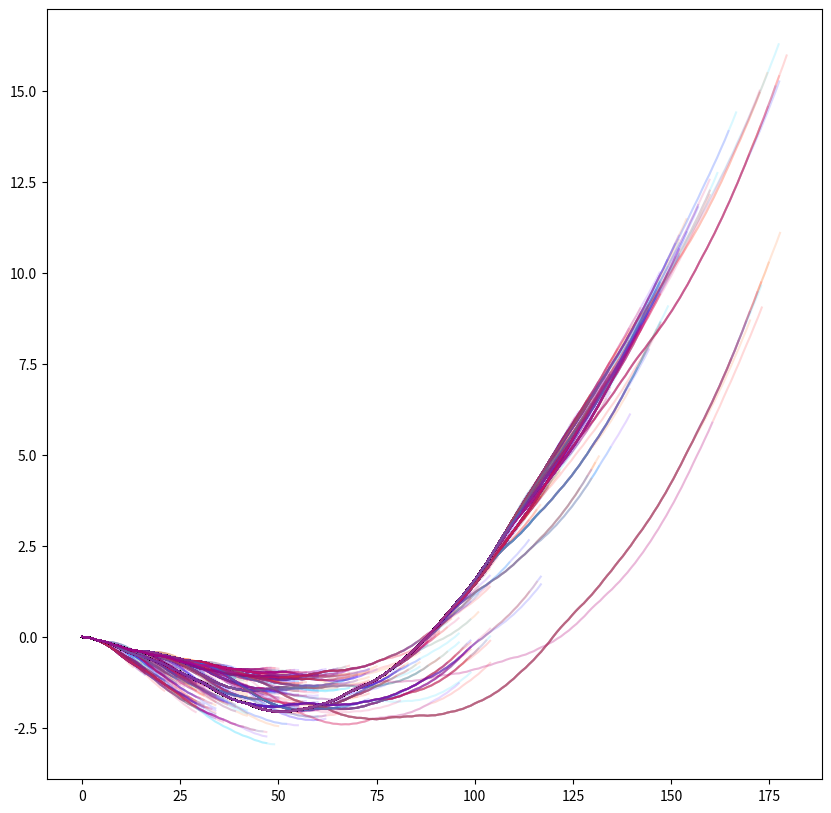

Recreate this plot in Python.
import numpy as np
import matplotlib.pyplot as plt


def color_picker():
    return np.random.choice(['#FF5E02','red', 'blue','#6400FF','#E10060','#02D1FF'])


def transforms(x):
    seq=[0]
    val=[0]
    rad=0
    even=-.54* (np.pi / 180 )   
    odd = 1.2* (np.pi / 180 )
    ##this sets the rotation of the point and how much it shifts

    for i in range(1, len(x)):
        if x[i]%2==0:
            seq.append(seq[i-1]+np.sin(rad+even))
            rad=rad+even            
        else:
            seq.append(seq[i-1]+np.sin(rad+odd))
            rad=rad+odd
        val.append(val[i-1]+np.cos(rad))
    ##this applies the value to the sequence
    ##this math leads to nice patterns for some reason
    return val,seq

plt.figure(figsize=(10,10))
fig, ax = plt.subplots()
fig.set_figheight(10)
fig.set_figwidth(10)


def collatz(a):
        pl3 = []
        y=a
        while y!= 1:
            pl3.append(int(y)) 
            if y%2 == 0:
                y = y/2
            else: 
                y = y*3 +1
        pl3.append(1)
        return [ele for ele in reversed(pl3)]
    

runs=2000
seen = {}
sequence_lengths=[]


for i in range(1, runs):
    length = collatz(i)    
    sequence_lengths.append(length)
    x,y = transforms(np.array(length))
    ##picks random colors
    ax.plot(x,y, alpha=0.15, color=color_picker());     
plt.show()